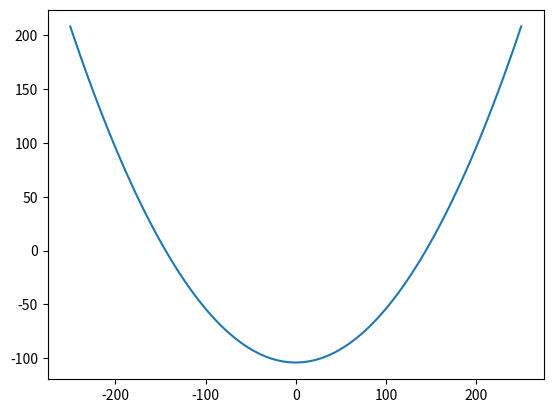
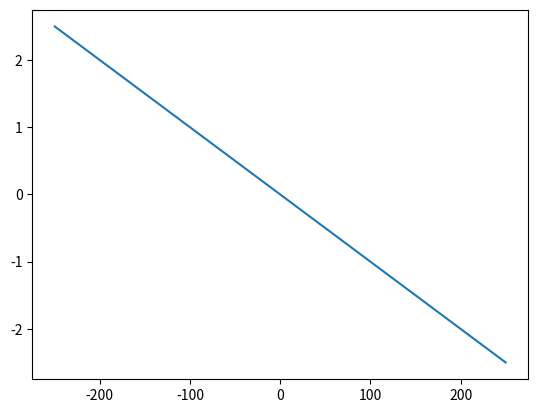

Here is the Python script that generated these plots, in order:
#!/usr/bin/env python3
# -*- coding: utf-8 -*-
"""
Created on Wed Nov 18 11:54:46 2020

Funções de forma para a viga de Timoshenko usando linked interpolation.

Onate, volume 2, 2.8.3, página 66 do PDF.

Usando 7 pontos para obter uma interpolação a sexta e depois linkando com a condição
de que gamma_xz deve desaparecer para vigas esbeltas (de Euler-Bernouilli) para obter
uma viga de Timshenko de 3 nós somente para o U, e mantendo theta com 4 nós!

Para os deslocamentos u:

                s
               ^
               |
r -- r -- r -- r -- r -- r -- r   -> r

r0   r1   r2   r3   r4   r5   r6


Final: 

      s
     ^
     |
r -- r -- r   -> r

r0   r3   r6


Para as rotações:

         s
        ^
        |
r -- r --- r -- r   -> r

r0   r1    r2   r3



Graus de liberdade no final:
    
              ^ s
              |
   ,      ,   |     ,      ,
 1(o ---2(o - o - 4(o -- 6(o  --> r
   ^          ^            ^
   |0         |3           |5

  no0   no1  no2   no3    no4


Translação: 0, 3, 5 -> obtidos com o linked interpolation!
Rotação: 1, 2, 4, 6 -> interpolação original sem modificações!


Batem os momentos e os cortes!!!
FAZ TIMOSHENKO E EULER BERNOUILLI COM 1 ELEMENTO!!!!!!!!!

Testado com biapoiado e biengastado.

Será que se fizer direto com 4 nós para o theta e 3 nós para o u, também não daria certo???

@author: markinho
"""

import sympy as sp
import numpy as np
import matplotlib.pyplot as plt


#para viga
L = sp.Symbol('L')

#elemento padrão vai de -1 até 1 em r
#elemento padrão vai de -L/2 até L/2 em r
r0 = -L*sp.Rational(1, 2)
r1 = -L*sp.Rational(1, 3) #objetivo: eliminar esse pelo link
r2 = -L*sp.Rational(1, 6) #objetivo: eliminar esse pelo link
r3 = 0.
r4 = L*sp.Rational(1, 6) #objetivo: eliminar esse pelo link
r5 = L*sp.Rational(1, 3) #objetivo: eliminar esse pelo link
r6 = L*sp.Rational(1, 2)

#interpolação para o w com 3 nós
s0 = -L*sp.Rational(1, 2)
s1 = -L*sp.Rational(1, 3)
s2 = L*sp.Rational(1, 3)
s3 = L*sp.Rational(1, 2)


#somente para os graus de liberdade de deslocamentos
theta0 = sp.Symbol('theta0')
theta1 = sp.Symbol('theta1')
theta2 = sp.Symbol('theta2')
theta3 = sp.Symbol('theta3')


u0 = sp.Symbol('u0')
u1 = sp.Symbol('u1')
u2 = sp.Symbol('u2')
u3 = sp.Symbol('u3')
u4 = sp.Symbol('u4')
u5 = sp.Symbol('u5')
u6 = sp.Symbol('u6')


Mat_Coefu = sp.Matrix([[1, r0, r0**2, r0**3, r0**4, r0**5, r0**6],
                      [1, r1, r1**2, r1**3, r1**4, r1**5, r1**6],
                      [1, r2, r2**2, r2**3, r2**4, r2**5, r2**6],
                      [1, r3, r3**2, r3**3, r3**4, r3**5, r3**6],
                      [1, r4, r4**2, r4**3, r4**4, r4**5, r4**6],
                      [1, r5, r5**2, r5**3, r5**4, r5**5, r5**6],
                      [1, r6, r6**2, r6**3, r6**4, r6**5, r6**6]])

Mat_Coeftheta = sp.Matrix([[1, s0, s0**2, s0**3],
                           [1, s1, s1**2, s1**3],
                           [1, s2, s2**2, s2**3],
                           [1, s3, s3**2, s3**3]])


THETA = sp.Matrix([theta0, theta1, theta2, theta3])
U = sp.Matrix([u0, u1, u2, u3, u4, u5, u6])

CoefsU = Mat_Coefu.inv() * U
CoefsTHETA = Mat_Coeftheta.inv() * THETA

Atheta = CoefsTHETA[0]
Btheta = CoefsTHETA[1]
Ctheta = CoefsTHETA[2]
Dtheta = CoefsTHETA[3]

Du = CoefsU[0]
Eu = CoefsU[1]
Fu = CoefsU[2]
Gu = CoefsU[3]
Hu = CoefsU[4]
Iu = CoefsU[5]
Ju = CoefsU[6]

r = sp.Symbol('r')

Nst = sp.expand(Atheta + Btheta*r + Ctheta*r**2 + Dtheta*r**3)
Nsu = sp.expand(Du + Eu*r + Fu*r**2 + Gu*r**3 + Hu*r**4 + Iu*r**5 + Ju*r**6)

N0t = sp.Add(*[argi for argi in Nst.args if argi.has(theta0)]).subs(theta0, 1)
N1t = sp.Add(*[argi for argi in Nst.args if argi.has(theta1)]).subs(theta1, 1)
N2t = sp.Add(*[argi for argi in Nst.args if argi.has(theta2)]).subs(theta2, 1)
N3t = sp.Add(*[argi for argi in Nst.args if argi.has(theta2)]).subs(theta3, 1)

N0u = sp.Add(*[argi for argi in Nsu.args if argi.has(u0)]).subs(u0, 1)
N1u = sp.Add(*[argi for argi in Nsu.args if argi.has(u1)]).subs(u1, 1)
N2u = sp.Add(*[argi for argi in Nsu.args if argi.has(u2)]).subs(u2, 1)
N3u = sp.Add(*[argi for argi in Nsu.args if argi.has(u3)]).subs(u3, 1)
N4u = sp.Add(*[argi for argi in Nsu.args if argi.has(u4)]).subs(u4, 1)
N5u = sp.Add(*[argi for argi in Nsu.args if argi.has(u5)]).subs(u5, 1)
N6u = sp.Add(*[argi for argi in Nsu.args if argi.has(u6)]).subs(u6, 1)


# #geração dos gráficos --------------------------------------------------------------
# #convertendo para função python
# nN0 = sp.utilities.lambdify([r, L], N0u, "numpy")
# nN1 = sp.utilities.lambdify([r, L], N1u, "numpy")
# nN2 = sp.utilities.lambdify([r, L], N2u, "numpy")
# # nN3 = sp.utilities.lambdify([r, L], N3, "numpy")
# # nN4 = sp.utilities.lambdify([r, L], N4, "numpy")
# # nN5 = sp.utilities.lambdify([r, L], N5, "numpy")
# # nN6 = sp.utilities.lambdify([r, L], N6, "numpy")

# L = 1.
# r = np.linspace(-L/2., L/2, 100)

# plt.plot(r, nN0(r, L), label="N0")
# plt.plot(r, nN1(r, L), label="N1")
# plt.plot(r, nN2(r, L), label="N2")
# # plt.plot(r, nN3(r, L), label="N3")
# # plt.plot(r, nN4(r, L), label="N4")
# # plt.plot(r, nN5(r, L), label="N5")
# # plt.plot(r, nN6(r, L), label="N6")
# plt.title('Deslocamentos')
# plt.legend(loc='best')
# plt.show()

#montando o w e o theta ----------------------------------------------------------------------------------
w = Nsu
theta = Nst
gamma_xz = sp.expand(-sp.diff(w, r) + theta)

#obtendo apenas os termos independentes
gamma_xz_cte = (gamma_xz + sp.O(r**1)).removeO()
#dos termos independentes
# theta2c = gamma_xz_cte + theta2 #já sai um valor para theta2: the average slope equals the rotation at the mid-node, which is a physical condition for slender beams!!! Onate pag. 67.

#obtendo somente os lineares
gamma_xz_linear = sp.collect(gamma_xz, r, evaluate=False)[r]

#obtendo somente os termos quadráticos
gamma_xz_quad = sp.collect(gamma_xz, r**2, evaluate=False)[r**2]

#obtendo somente os termos cubicos
gamma_xz_cub = sp.collect(gamma_xz, r**3, evaluate=False)[r**3]

#obtendo somente os termos quarquicos
gamma_xz_quar = sp.collect(gamma_xz, r**4, evaluate=False)[r**4]

#obtendo somente os termos a quinta
gamma_xz_qui = sp.collect(gamma_xz, r**5, evaluate=False)[r**5]

#obtendo somente os termos a sexta
# gamma_xz_sex = sp.collect(gamma_xz, r**6, evaluate=False)[r**6]


#isolar das equações acima, u1, u2, u4, u5 para resolver Ax = B
incognitas = sp.Matrix([u1, u2, u4, u5])

incognitas = sp.solve([gamma_xz_quad, gamma_xz_cub, gamma_xz_quar, gamma_xz_qui], [u1, u2, u4, u5])

# #substituindo em theta2c - Melhorou o resultado do momento!!!!! Tem que fazer!!! Fez o corte ser constante e não zero!!! NÃO DEIXA CERTO OS DESLOCAMENTOS!!!! NÃO USAR!!!
# # theta2c_subs = sp.expand(theta2c.subs({u1: incognitas[u1], u3: incognitas[u3]}))
# #substituindo novamente em w, theta e gamma_xy para obter as interpolações dos deslocamentos verticais, rotações e da deformação de cisalhamento
wLinked = sp.expand(w.subs({u1:incognitas[u1], u2:incognitas[u2], u4:incognitas[u4], u5:incognitas[u5]}))
thetaLinked = theta

# obtendo as funções de interpolação para cada um dos três nós para w3, theta3 e gamma_xz3
#esses uso para interpolar as cargas!
wNu0 = sp.Add(*[argi for argi in wLinked.args if argi.has(u0)]).subs(u0, 1)
wNu3 = sp.Add(*[argi for argi in wLinked.args if argi.has(u3)]).subs(u3, 1)
wNu6 = sp.Add(*[argi for argi in wLinked.args if argi.has(u6)]).subs(u6, 1)
wNtheta0 = sp.Add(*[argi for argi in wLinked.args if argi.has(theta0)]).subs(theta0, 1)
wNtheta1 = sp.Add(*[argi for argi in wLinked.args if argi.has(theta1)]).subs(theta1, 1) # É IGUAL A ZERO!!! Ou seja, wLinked não é função de theta2!!!
wNtheta2 = sp.Add(*[argi for argi in wLinked.args if argi.has(theta2)]).subs(theta2, 1)
wNtheta3 = sp.Add(*[argi for argi in wLinked.args if argi.has(theta3)]).subs(theta3, 1)

# # # thetaNu0 = sp.Add(*[argi for argi in thetaLinked.args if argi.has(u0)]).subs(u0, 1)
# # # thetaNu2 = sp.Add(*[argi for argi in thetaLinked.args if argi.has(u2)]).subs(u2, 1)
# # # thetaNu4 = sp.Add(*[argi for argi in thetaLinked.args if argi.has(u4)]).subs(u4, 1)
# # # thetaNtheta0 = sp.Add(*[argi for argi in thetaLinked.args if argi.has(theta0)]).subs(theta0, 1)
# # # thetaNtheta2 = sp.Add(*[argi for argi in thetaLinked.args if argi.has(theta2)]).subs(theta2, 1)
# # # thetaNtheta4 = sp.Add(*[argi for argi in thetaLinked.args if argi.has(theta4)]).subs(theta4, 1)

# # # # # # Não existe aqui!!
# # # gamma_xzNu0 = sp.Add(*[argi for argi in gamma_xz3.args if argi.has(u0)]).subs(u0, 1)
# # # gamma_xzNu2 = sp.Add(*[argi for argi in gamma_xz3.args if argi.has(u2)]).subs(u2, 1)
# # # gamma_xzNu4 = sp.Add(*[argi for argi in gamma_xz3.args if argi.has(u4)]).subs(u4, 1)
# # # gamma_xzNtheta0 = sp.Add(*[argi for argi in gamma_xz3.args if argi.has(theta0)]).subs(theta0, 1)
# # # gamma_xzNtheta2 = sp.Add(*[argi for argi in gamma_xz3.args if argi.has(theta2)]).subs(theta2, 1)
# # # gamma_xzNtheta4 = sp.Add(*[argi for argi in gamma_xz3.args if argi.has(theta4)]).subs(theta4, 1)

# # # ## !!!! AS FUNÇÕES PARA THETA E GAMMA SÃO AS MESMAS, em outas palavras, o campo de interpolação para o cisalhamento é o mesmo das rotações!

# # # #geração dos gráficos -------------------------------------------------------------- Resultados interessantes!!!!
# # # #convertendo para função python
# # # wN0 = sp.utilities.lambdify([r, L], wNu0, "numpy")
# # # wN2 = sp.utilities.lambdify([r, L], wNu2, "numpy")
# # # wN4 = sp.utilities.lambdify([r, L], wNu4, "numpy")
# # # wthetaN0 = sp.utilities.lambdify([r, L], wNtheta0, "numpy")
# # # wthetaN2 = sp.utilities.lambdify([r, L], wNtheta2, "numpy")
# # # wthetaN4 = sp.utilities.lambdify([r, L], wNtheta4, "numpy")

# # # thetawN0 = sp.utilities.lambdify([r, L], thetaNu0, "numpy")
# # # thetawN2 = sp.utilities.lambdify([r, L], thetaNu2, "numpy")
# # # thetawN4 = sp.utilities.lambdify([r, L], thetaNu4, "numpy")
# # # thetathetaN0 = sp.utilities.lambdify([r, L], thetaNtheta0, "numpy")
# # # thetathetaN2 = sp.utilities.lambdify([r, L], thetaNtheta2, "numpy")
# # # thetathetaN4 = sp.utilities.lambdify([r, L], thetaNtheta4, "numpy")

# # # # Não existe aqui!!
# # # gamma_xz_wN0 = sp.utilities.lambdify([r, L], gamma_xzNu0, "numpy")
# # # gamma_xz_wN2 = sp.utilities.lambdify([r, L], gamma_xzNu2, "numpy")
# # # gamma_xz_wN4 = sp.utilities.lambdify([r, L], gamma_xzNu4, "numpy")
# # # gamma_xz_thetaN0 = sp.utilities.lambdify([r, L], gamma_xzNtheta0, "numpy")
# # # gamma_xz_thetaN2 = sp.utilities.lambdify([r, L], gamma_xzNtheta2, "numpy")
# # # gamma_xz_thetaN4 = sp.utilities.lambdify([r, L], gamma_xzNtheta4, "numpy")

# # # L = 1.
# # # r = np.linspace(-L/2., L/2, 100)

# # # # w
# # # # plt.plot(r, wN0(r, L), label="wN0")
# # # # plt.plot(r, wN2(r, L), label="wN2")
# # # # plt.plot(r, wN4(r, L), label="wN4")

# # # # plt.plot(r, thetawN0(r, L), label="wthetaN0")
# # # # plt.plot(r, thetawN2(r, L), label="wthetaN2")
# # # # plt.plot(r, thetawN4(r, L), label="wthetaN4")

# # # # theta
# # # # plt.plot(r, wthetaN0(r, L), label="thetawN0")
# # # # plt.plot(r, wthetaN2(r, L), label="thetawN2")
# # # # plt.plot(r, wthetaN4(r, L), label="thetawN4")

# # # # plt.plot(r, thetathetaN0(r, L), label="thetaN0")
# # # # plt.plot(r, thetathetaN2(r, L), label="thetaN2")
# # # # plt.plot(r, thetathetaN4(r, L), label="thetaN4")

# # # # # gamma ## Não existe aqui!!
# # # # plt.plot(r, gamma_xz_wN0(r, L), label="gamma_xz_wN0")
# # # # plt.plot(r, gamma_xz_wN2(r, L), label="gamma_xz_wN2")
# # # # plt.plot(r, gamma_xz_wN4(r, L), label="gamma_xz_wN4")

# # # # plt.plot(r, gamma_xz_thetaN0(r, L), label="gamma_xz_thetaN0")
# # # # plt.plot(r, gamma_xz_thetaN2(r, L), label="gamma_xz_thetaN2")
# # # # plt.plot(r, gamma_xz_thetaN4(r, L), label="gamma_xz_thetaN4")

# # # plt.title('Deslocamentos')
# # # plt.legend(bbox_to_anchor=(1.05, 1), loc=2, borderaxespad=0.)
# # # plt.show()

# # # # # # # #-------------------------------------------------------------------------------------

# # Derivação do elemento de Timoshenko e suas matrizes de rigidez
dtheta_dr = sp.diff(thetaLinked, r)
gamma_xzLinked = -sp.diff(wLinked, r) + thetaLinked

###### Derivação das matrizes de rigidez

#extraindo as derivadas das funções de interpolação para theta
#nó 1
tB0 = sp.Add(*[argi for argi in dtheta_dr.args if argi.has(u0)]).subs(u0, 1)
tB1 = sp.Add(*[argi for argi in dtheta_dr.args if argi.has(theta0)]).subs(theta0, 1)
#no2 theta
tB2 = sp.Add(*[argi for argi in dtheta_dr.args if argi.has(theta1)]).subs(theta1, 1)
#nó 3 meio, só u
tB3 = sp.Add(*[argi for argi in dtheta_dr.args if argi.has(u3)]).subs(u3, 1)
#nó 4 theta
tB4 = sp.Add(*[argi for argi in dtheta_dr.args if argi.has(theta2)]).subs(theta2, 1)
#nó 5
tB5 = sp.Add(*[argi for argi in dtheta_dr.args if argi.has(u6)]).subs(u6, 1)
tB6 = sp.Add(*[argi for argi in dtheta_dr.args if argi.has(theta3)]).subs(theta3, 1)

#extraindo as derivadas das funções de interpolação para gamma_xz
#nó 1
gB0 = sp.Add(*[argi for argi in gamma_xzLinked.args if argi.has(u0)]).subs(u0, 1)
gB1 = sp.Add(*[argi for argi in gamma_xzLinked.args if argi.has(theta0)]).subs(theta0, 1)
#nó 2 theta
gB2 = sp.Add(*[argi for argi in gamma_xzLinked.args if argi.has(theta1)]).subs(theta1, 1)
#no 3 meio, só u
gB3 = sp.Add(*[argi for argi in gamma_xzLinked.args if argi.has(u3)]).subs(u3, 1)
#no 4 theta
gB4 = sp.Add(*[argi for argi in gamma_xzLinked.args if argi.has(theta2)]).subs(theta2, 1)
#nó 4
gB5 = sp.Add(*[argi for argi in gamma_xzLinked.args if argi.has(u6)]).subs(u6, 1)
gB6 = sp.Add(*[argi for argi in gamma_xzLinked.args if argi.has(theta3)]).subs(theta3, 1)

#montagem da matriz Bb, para flexão
Bb = sp.Matrix([tB0, tB1, tB2, tB3, tB4, tB5, tB6])

#montagem da matriz Bs, para cisalhamento
Bs = sp.Matrix([gB0, gB1, gB2, gB3, gB4, gB5, gB6])

#relações constitutivas para a flexão e o cisalhamento
E = sp.Symbol('E') #módulo de elasticidade
G = sp.Symbol('G') #módulo de elasticidade transversal
Iy = sp.Symbol('Iy') #inércia da seção transversal em Y (fora do plano da viga)
A = sp.Symbol('A') #área da seção transversal

Db = E*Iy
Ds = G*A

#integrando e calculando as matrizes de rigidez !!!!! será que tem que multiplicar pelo determinante do jabociano L/2?????
KbI = sp.integrate( Bb * Bb.T, (r, -L*sp.Rational(1, 2), L*sp.Rational(1, 2)) )#*L*sp.Rational(1, 2)
KsI = sp.integrate( Bs * Bs.T, (r, -L*sp.Rational(1, 2), L*sp.Rational(1, 2)) )#*L*sp.Rational(1, 2)

Kb = Db*KbI
Ks = Ds*KsI

#Determinação do vetor de forças nodais equivalentes para cargas distribuídas constantes (carga positiva no Z positivo)
#Usando somente as funções de interpolação de w, lembrando que u = [u0, theta0, u2, theta2, u4, theta4] = [u0, u1, u2, u3, u4, u5], portanto, u1, u3 e u5 são de rotação!
Nb = sp.Matrix([ wNu0, wNtheta0, wNtheta1, wNu3, wNtheta2, wNu6, wNtheta3 ])
q = sp.Symbol('q')

Fq_cte = q*sp.integrate( Nb, (r, -L*0.5, L*0.5) )

#Determinação do vetor de forças nodais equivalentes para cargas distribuídas com máximo em -1 (carga positiva no Z positivo)
# Fq_tri = sp.expand(sp.integrate( (sp.Rational(1, 2)*q + sp.Rational(1, 2))*Nb, (r, -L*0.5, L*0.5) ))

#Determinação do vetor de forças nodais equivalentes para cargas distribuídas com máximo em +1 (carga positiva no Z positivo)
# Fq_trf = sp.expand(sp.integrate( (-sp.Rational(1, 2)*q + sp.Rational(1, 2))*Nb, (r, -L*0.5, L*0.5) ))

#Determinação dos vetores para cálculo dos esforços de momento e corte (basta multiplicá-las pelos deslocamentos calculados para se obter os esforços)
#r deve ser um np.linspace() pois são os pontos onde o momento é calculado
M = Db*Bb
# Q = sp.diff(M, r) #testando com a derivada dos momentos !!!!!FUNCIONA!!!!
Q = Ds*Bs ### Está zerando o corte! Não sera com a substituição do theta2 pela solução dos termos independentes!!


## CONVERSÕES --------------------------------------------------------------------------------------
#convertendo as matrizes de rigidez para funções lambda
Keb = sp.utilities.lambdify((E, Iy, L), Kb, "numpy")
Kes = sp.utilities.lambdify((G, A, L), Ks, "numpy")

#convertendo os vetores de força nodal equivalente para funções lambda
Feq = sp.utilities.lambdify((q, L), Fq_cte, "numpy")
# Feqti = sp.utilities.lambdify((q, L), Fq_tri, "numpy")
# Feqtf = sp.utilities.lambdify((q, L), Fq_trf, "numpy")

#convertendo os vetores para cálculo dos esforços
# Me = sp.utilities.lambdify((E, Iy, L, r), M, "numpy")
# Qe = sp.utilities.lambdify((G, A, L, r), Q, "numpy")

# ## apagando o resto não utilizado, somente irão restar as funçoes acima!
# del A, B, Bb, Bs, C, Coefs, D, Ds, Db, E, Fq_cte, Fq_tri, Fq_trf, G, Iy, Kb, KbI, Ks, KsI, L, M, Mat_Coef, N0, N1, N2, N3, N4, Nb, Ns, Q, U, dtheta_dr, gB0, gB1, gB2, gB3, gB4, gB5
# del gamma_xz, gamma_xz3, gamma_xz_cte, gamma_xz_cub, gamma_xz_cub_coefs, gamma_xz_cub_vetor, gamma_xz_linear, gamma_xz_linear_coefs, gamma_xz_linear_vetor, gamma_xz_quad, gamma_xz_quad_coefs
# del gamma_xz_quad_vetor, gamma_xz_quar, gamma_xz_quar_coefs, gamma_xz_quar_vetor, incognitas, matriz_coeficientes, q, r, r0, r1, r2, r3, r4, tB0, tB1, tB2, tB3, tB4, tB5, theta, theta0
# del theta1, theta2, theta2c, theta3, theta4, thetaNtheta0, thetaNtheta2, thetaNtheta4, thetaNu0, thetaNu2, thetaNu4, u0, u1, u2, u3, u4, vetorB, w, wLinked, wNtheta0, wNtheta2, wNtheta4
# del wNu0, wNu2, wNu4
# ## ---------------------------------------------------------------------------------------------

### Resolvendo uma viga simplesmente apoiada com 1 elemento

#material
Ev = 20000. #kN/cm2
Gv = 7700. #kN/cm2

#seção transversal
base = 10. #cm
altura = 100. #cm
Iyv = base*altura**3/12
Av = base*altura

#comprimento da viga
Lv = 500. #cm

#carga
qv = -0.01 #kN/cm


# Graus de liberdade no final:
#               ^ s
#               |
#    ,      ,   |     ,      ,
#  1(o ---2(o - o - 4(o -- 6(o  --> r
#    ^          ^            ^
#    |0         |3           |5

#   no0   no1  no2  no3     no4

#quantidade de elementos na viga
nelems = 1
nnos = 5*nelems - (nelems - 1)
nGLs = nnos*2 - nelems*3 #número de graus de liberdade totais
#graus de liberdade em matriz para cada elemento: FAZ O PAPEL DE GL E IE (incidência), ASSIM COMO DO ID, o indexador!!! PARA VIGAS!!!
GL = np.tile(np.arange(0, 7), nelems).reshape(nelems, 7) + 5*np.arange(0, nelems)[:, np.newaxis]

#identificando os nós com apoios
nosRestringidos = np.array([0, nnos-1]) #1 elemento, nós com apoios (primeiro e útlimo)
# nosRestringidos = np.array([0]) #1 elemento, nós com apoio primeiro
# nosRestringidos = np.array([0, 4]) #2 elemento2, nós com apoios (primeiro e útlimo)

#colocando os tipos dos apoios
# GLsR = np.array([GL.flatten()[0], GL.flatten()[-2]]) #somente apoios simples, graus de liberdade restringidos
GLsR = np.array([GL.flatten()[0], GL.flatten()[1], GL.flatten()[-2], GL.flatten()[-1]])  #engastado nas extremidade, graus de liberdade restringidos
# GLsR = np.array([GL[0], GL[1]])  #em balanço, graus de liberdade restringidos

GLsL = np.delete(np.arange(0, nGLs), GLsR, axis=0) #graus de liberdade livres

#matrizes de rigidez, iguais pois os elementos tem comprimentos iguais
Le = Lv/nelems
kbe = Keb(Ev, Iyv, Le)
kse = Kes(Gv, Av, Le)

#vetor de forças nodais equivalentes do elemento com carga distribuída constante
fqe = Feq(qv, Le)

#montagem da matriz de rigidez global
#K já sai com a soma da parcela de flaxão e da parcela de cisalhamento
K = np.zeros((GL.size, GL.size))
for e in range(0, nelems):
    for i in range(0, 7):
        for j in range(0, 7):
            K[ GL[e, i], GL[e, j] ] += kbe[i, j] + kse[i, j]

F = np.zeros(GL.size)
for e in range(0, nelems):
    for i in range(0, 7):
        F[ GL[e, i] ] += fqe[i]

Ku = K[GLsL,:][:, GLsL]
Kr = K[GLsR,:][:, GLsL]

Fu = F[GLsL]
Fr = F[GLsR]

U = np.linalg.solve(Ku, Fu)
Ra = np.matmul(Kr, U) - Fr

ug = np.zeros(nGLs)
ug[GLsL] = U
ug = ug[:, np.newaxis]

uge = []
MomentosF = []
CortesF = []
for e in range(0, nelems):
    uge.append( ug[GL[e]] )
    momento = M.T*ug[GL[e]]
    MomentosF.append(sp.utilities.lambdify((E, Iy, L, r), momento[0], "numpy"))
    corte = Q.T*ug[GL[e]]
    # CortesF.append(sp.utilities.lambdify((E, Iy, L, r), corte[0], "numpy"))
    CortesF.append(sp.utilities.lambdify((G, A, L, r), corte[0], "numpy"))

pontosdGrafico = 100
MomentosVal = []
CortesVal = []
rl = np.linspace(-Le*0.5, Le*0.5, pontosdGrafico) #momentos e cortes avaliam localmente, mas plotam no global!!!
for e in range(0, nelems):
    MomentosVal.append(-MomentosF[e](Ev, Iyv, Le, rl))
    CortesVal.append(CortesF[e](Gv, Av, Le, rl))
    # CortesVal.append(CortesF[e](Ev, Iyv, Le, rl))

MomentosTodos = np.array(MomentosVal).reshape(nelems*pontosdGrafico)
rT = np.linspace(-Lv*0.5, Lv*0.5, nelems*pontosdGrafico)
plt.plot(rT, MomentosTodos)
plt.show()

CortesTodos = np.array(CortesVal).reshape(nelems*pontosdGrafico)
plt.plot(rT, CortesTodos)
plt.show()

###!!!!!!!!!!!!!!!! continuar no item 2.8.4 página 68 do Onate
